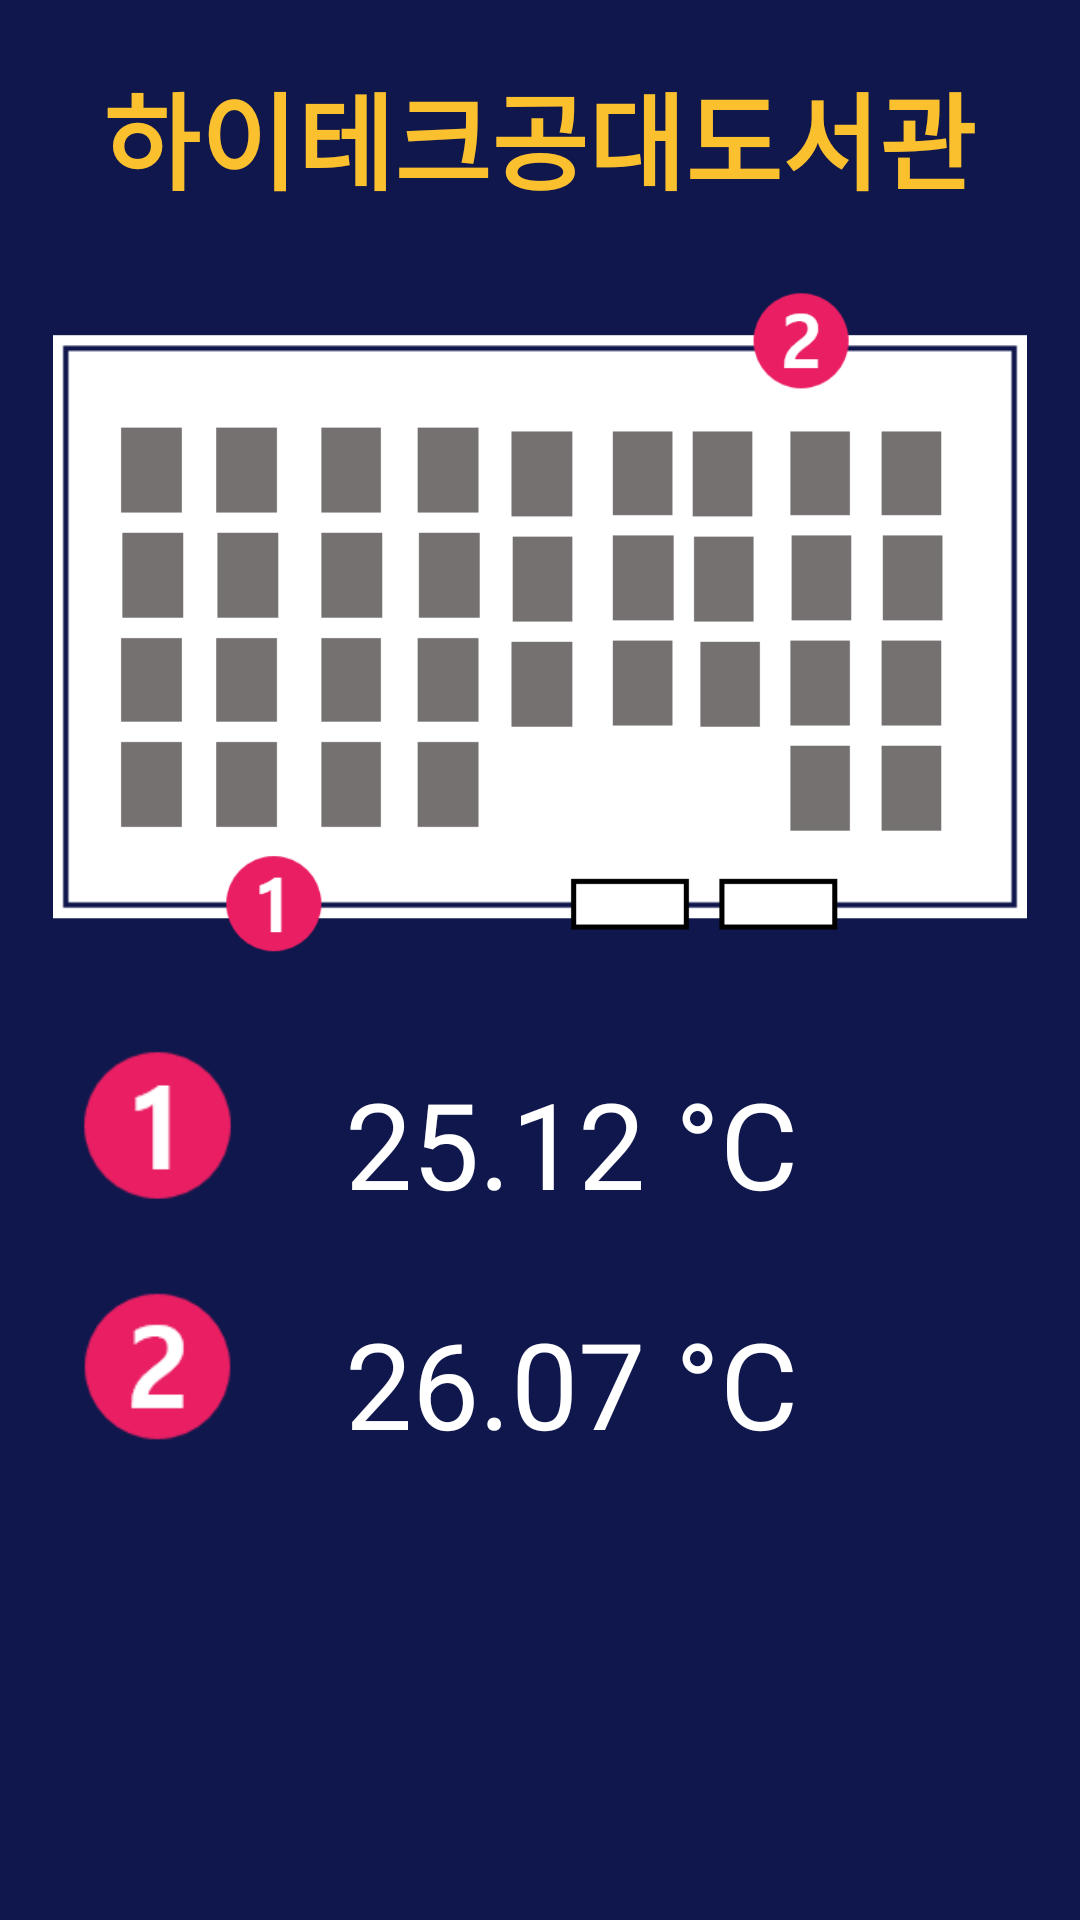

Produce the Android XML layout that renders to this screen, including the resource entries it uses.
<!-- AndroidManifest.xml: application theme AppTheme -->
<!-- res/layout/activity_locate.xml -->
<?xml version="1.0" encoding="utf-8"?>
<LinearLayout xmlns:android="http://schemas.android.com/apk/res/android"
    xmlns:tools="http://schemas.android.com/tools"
    android:layout_width="match_parent"
    android:layout_height="match_parent"
    android:background="#10174c"
    android:orientation="vertical">


    <TextView
        android:id="@+id/lib_name1"
        android:layout_width="wrap_content"
        android:layout_height="wrap_content"
        android:layout_gravity="center"
        android:layout_margin="20dp"
        android:text="하이테크공대도서관"
        android:textColor="#fbc02e"
        android:textSize="35sp"
        android:textStyle="bold"
        android:textAppearance="@style/TextAppearance.JUA"/>


    <ImageView
        android:id="@+id/imageView"
        android:layout_width="wrap_content"
        android:layout_height="240dp"
        android:src="@drawable/high1" />


    <LinearLayout
        android:layout_width="match_parent"
        android:layout_height="wrap_content"
        android:background="#10174c"
        android:orientation="vertical">

        <LinearLayout
            android:layout_width="match_parent"
            android:layout_height="80dp"
            android:layout_marginTop="10dp"
            android:orientation="horizontal">

            <LinearLayout
                android:layout_width="wrap_content"
                android:layout_height="wrap_content"
                android:orientation="horizontal">

                <ImageView
                    android:layout_width="wrap_content"
                    android:layout_height="wrap_content"
                    android:src="@drawable/number1" />

                <TextView
                    android:id="@+id/temp1"
                    android:layout_width="wrap_content"
                    android:layout_height="wrap_content"
                    android:layout_gravity="center"
                    android:layout_margin="10dp"
                    android:text="25.12"
                    android:textColor="#ffffff"
                    android:textSize="40sp"
                    android:textAppearance="@style/TextAppearance.JUA"/>

                <TextView

                    android:layout_width="wrap_content"
                    android:layout_height="wrap_content"
                    android:layout_gravity="center"
                    android:text="°C"
                    android:textColor="#ffffff"
                    android:textSize="40sp"
                    android:textAppearance="@style/TextAppearance.JUA"/>
            </LinearLayout>

        </LinearLayout>

        <LinearLayout
            android:layout_width="match_parent"
            android:layout_height="80dp"
            android:orientation="horizontal">

            <LinearLayout
                android:layout_width="wrap_content"
                android:layout_height="wrap_content"
                android:orientation="horizontal">

                <ImageView
                    android:layout_width="wrap_content"
                    android:layout_height="wrap_content"
                    android:src="@drawable/number2" />

                <TextView
                    android:id="@+id/temp2"
                    android:layout_width="wrap_content"
                    android:layout_height="wrap_content"
                    android:layout_gravity="center"
                    android:layout_margin="10dp"
                    android:text="26.07"
                    android:textColor="#ffffff"
                    android:textSize="40sp"
                    android:textAppearance="@style/TextAppearance.JUA"/>

                <TextView
                    android:layout_width="wrap_content"
                    android:layout_height="wrap_content"
                    android:layout_gravity="center"
                    android:text="°C"
                    android:textColor="#ffffff"
                    android:textSize="40sp"
                    android:textAppearance="@style/TextAppearance.JUA"/>
            </LinearLayout>


        </LinearLayout>

        <LinearLayout
            android:layout_width="match_parent"
            android:layout_height="10dp"
            android:background="#10174c">

        </LinearLayout>


    </LinearLayout>


</LinearLayout>
<!-- resources referenced by this layout -->
<resources>
  <!-- drawable high1: png bitmap (drawable, 12763 bytes) -->
  <!-- drawable number1: png bitmap (drawable, 1384 bytes) -->
  <!-- drawable number2: png bitmap (drawable, 1633 bytes) -->
  <style name="TextAppearance.JUA" parent="android:TextAppearance">
          
          <item name="fontPath">fonts/BMJUA_ttf.ttf</item>
      </style>
  <style name="AppTheme" parent="Theme.AppCompat.Light.DarkActionBar">
          
          <item name="colorPrimary">@color/colorPrimary</item>
          <item name="colorPrimaryDark">@color/colorPrimaryDark</item>
          <item name="colorAccent">@color/colorAccent</item>
      </style>
  <color name="colorPrimary">#3F51B5</color>
  <color name="colorPrimaryDark">#303F9F</color>
  <color name="colorAccent">#FF4081</color>
</resources>
